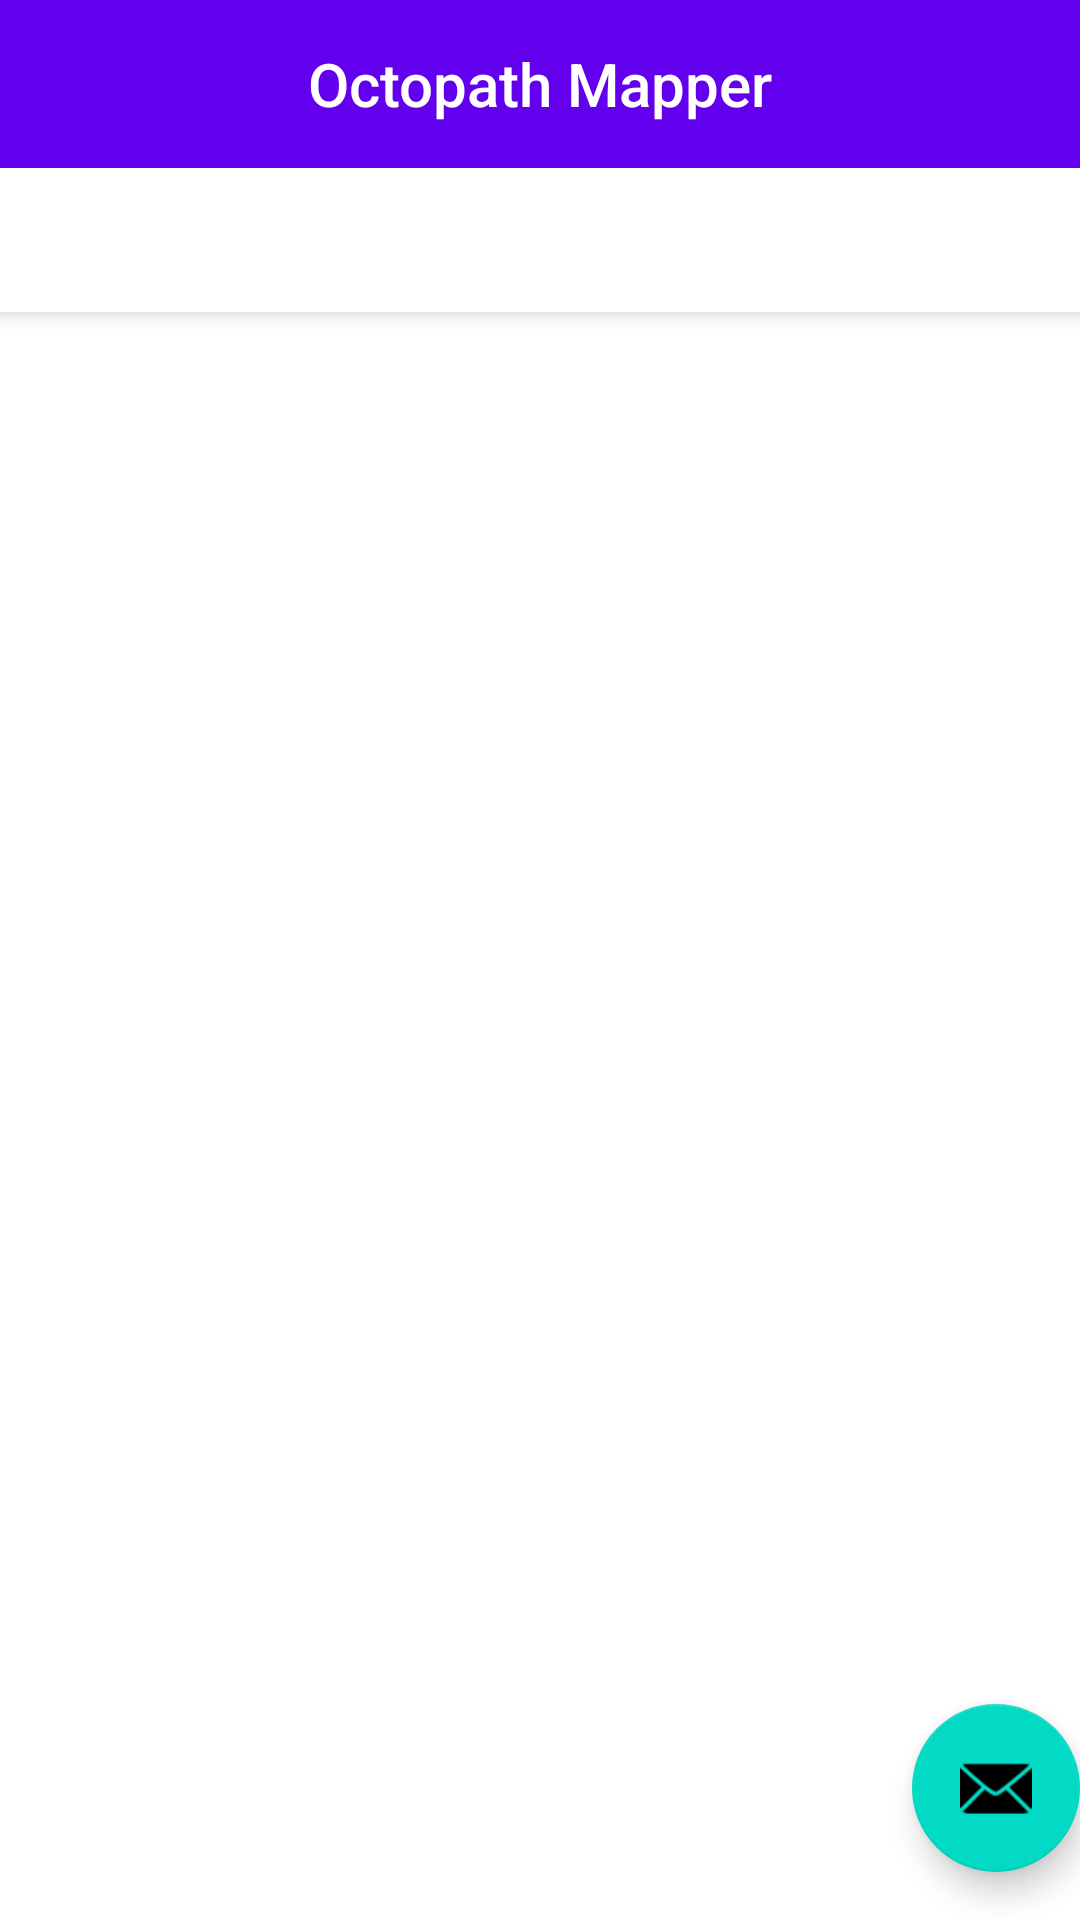

Android layout source for this screen:
<!-- AndroidManifest.xml: activity theme Theme.OctopathMapper.NoActionBar -->
<!-- res/layout/activity_main.xml -->
<?xml version="1.0" encoding="utf-8"?>
<androidx.coordinatorlayout.widget.CoordinatorLayout xmlns:android="http://schemas.android.com/apk/res/android"
    xmlns:app="http://schemas.android.com/apk/res-auto"
    xmlns:tools="http://schemas.android.com/tools"
    android:layout_width="match_parent"
    android:layout_height="match_parent"
    tools:context=".MainActivity">

    <com.google.android.material.appbar.AppBarLayout
        android:layout_width="match_parent"
        android:layout_height="wrap_content"
        android:theme="@style/Theme.OctopathMapper.AppBarOverlay">

        <TextView
            android:id="@+id/title"
            android:layout_width="match_parent"
            android:layout_height="wrap_content"
            android:gravity="center"
            android:minHeight="?actionBarSize"
            android:padding="@dimen/appbar_padding"
            android:text="@string/app_name"
            android:textAppearance="@style/TextAppearance.Widget.AppCompat.Toolbar.Title" />

        <com.google.android.material.tabs.TabLayout
            android:id="@+id/tabs"
            android:layout_width="match_parent"
            android:layout_height="wrap_content" />
    </com.google.android.material.appbar.AppBarLayout>

    <androidx.viewpager.widget.ViewPager
        android:id="@+id/view_pager"
        android:layout_width="match_parent"
        android:layout_height="match_parent"
        app:layout_behavior="@string/appbar_scrolling_view_behavior" />

    <com.google.android.material.floatingactionbutton.FloatingActionButton
        android:id="@+id/fab"
        android:layout_width="wrap_content"
        android:layout_height="wrap_content"
        android:layout_gravity="bottom|end"
        android:layout_marginEnd="@dimen/fab_margin"
        android:layout_marginBottom="16dp"
        app:srcCompat="@android:drawable/ic_dialog_email" />
</androidx.coordinatorlayout.widget.CoordinatorLayout>
<!-- resources referenced by this layout -->
<resources>
  <string name="app_name">Octopath Mapper</string>
  <style name="Theme.OctopathMapper.AppBarOverlay" parent="ThemeOverlay.AppCompat.Dark.ActionBar" />
  <style name="Theme.OctopathMapper.NoActionBar">
          <item name="windowActionBar">false</item>
          <item name="windowNoTitle">true</item>
      </style>
</resources>
